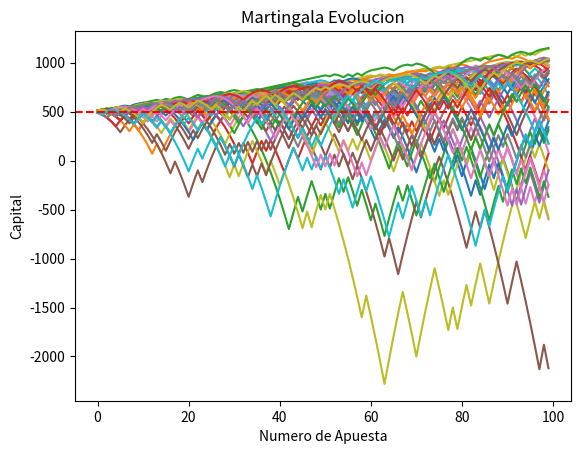

Write the Python code that produced this figure.
import random
import numpy as np
import matplotlib.pyplot as plt
import sys


def graficar_frec(frecuencias):
    plt.bar(range(len(frecuencias)), frecuencias, align='center', alpha=0.5)
    plt.xlabel('Iteración')
    plt.ylabel('Frecuencia de Ganar')
    plt.title('Frecuencia de Ganar en Cada Iteración')
    plt.show()


def graficar_estrategia(capital, capital_inicial):
    plt.plot(capital)
    plt.xlabel('Numero de Apuesta')
    plt.ylabel('Capital')
    plt.title('Martingala Evolucion')
    plt.axhline(y=capital_inicial, color="red", linestyle='--')  # promedio esperado
    plt.show()

def graficar_multiples_corridas(capitales, capital_inicial):
    for i in capitales:
        plt.plot(i)
    plt.xlabel('Numero de Apuesta')
    plt.ylabel('Capital')
    plt.title('Martingala Evolucion')
    plt.axhline(y=capital_inicial, color="red", linestyle='--')  # promedio esperado
    plt.show()


def graficar_promedio_estrategia(promedio_estrategia, capital_inicial):
    plt.title("Promedio de capital estrategia X")
    plt.plot(promedio_estrategia)
    plt.xlabel('Numero de Apuesta')
    plt.ylabel('Capital')
    plt.axhline(y=capital_inicial, color="red", linestyle='--')
    plt.show()


def girarRuleta(evento, apuesta, capital):
    rojo = [1, 3, 5, 7, 9, 12, 14, 16, 18, 19, 21, 23, 25, 27, 30, 32, 34, 36]
    negro = [2, 4, 6, 8, 10, 11, 13, 15, 17, 20, 22, 24, 26, 28, 29, 31, 33, 35]
    impar = [1, 3, 5, 7, 9, 11, 13, 15, 17, 19, 21, 23, 25, 27, 29, 31, 33, 35]
    par = [2, 4, 6, 8, 10, 12, 14, 16, 18, 20, 22, 24, 26, 28, 30, 32, 34, 36]

    tirada = random.randint(0, 36)
    gano = True

    if tirada in range(1, 13) and evento == "Primeros 12":
        capital += apuesta * 2
    elif tirada in range(13, 25) and evento == "Segundos 12":
        capital += apuesta * 2
    elif tirada in range(25, 36) and evento == "Terceros 12":
        capital += apuesta * 2
    elif tirada in range(1, 37, 3) and evento == "Primera Columna":
        capital += apuesta * 2
    elif tirada in range(2, 38, 3) and evento == "Segunda Columna":
        capital += apuesta * 2
    elif tirada in range(3, 39, 3) and evento == "Tercera Columna":
        capital += apuesta * 2
    elif tirada in range(1, 10) and evento == "1 a 18":
        capital += apuesta
    elif tirada in range(19, 37) and evento == "19 a 36":
        capital += apuesta
    elif tirada in impar and evento == "Impares":
        capital += apuesta
    elif tirada in par and evento == "Pares":
        capital += apuesta
    elif tirada in negro and evento == "Negro":
        capital += apuesta
    elif tirada in rojo and evento == "Rojo":
        capital += apuesta
    elif tirada == evento:
        capital += apuesta * 35
    else:
        capital -= apuesta
        gano = False

    print(f"{'Ganó' if gano else 'Perdió'} - Evento: {evento}, Tirada: {tirada}.")
    return tirada, capital, gano


def martingala(gano, apuesta, apuesta_inicial):
    return apuesta_inicial if gano else apuesta * 2


def dalembert(gano, apuesta, apuesta_inicial):
    # Tomamos la unidad en la estrategia es la apuesta inicial
    return max(apuesta_inicial, apuesta - apuesta_inicial) if gano else apuesta + apuesta_inicial


def fibonacci(gano, apuesta_inicial, indice_fibonacci):
    # Tomamos la unidad en la estrategia es la apuesta inicial
    fib = lambda n: pow(2 << n, n + 1, (4 << 2 * n) - (2 << n) - 1) % (2 << n)

    if gano:
        indice_fibonacci = max(1, indice_fibonacci - 1)
    else:
        indice_fibonacci += 1

    apuesta = apuesta_inicial * fib(indice_fibonacci)

    return apuesta, indice_fibonacci


def constante(apuesta_inicial):
    return apuesta_inicial


def martingala_inversa(gano, apuesta, apuesta_inicial):
    return apuesta * 2 if gano else apuesta_inicial


def apostar(cant_corridas, apuesta_inicial, capital_inicial, cantidad_de_apuestas, estrategia, capital_ilimitado):
    #promedio_estrategia = np.zeros(cantidad_de_apuestas)
    #frecuencias_historico = []
    #capital_historico = []
    #ganadas_historico = []

    capitales = []
    ganadas_bool = []
    frecuencias = []

    for i in range(cant_corridas):
        capital = capital_inicial
        apuesta = apuesta_inicial
        apuesta_numero = 0
        indice_fib = 1
        capitales.append([])
        ganadas_bool.append([])
        frecuencias.append([])

        while apuesta_numero < cantidad_de_apuestas:
            if (capital > apuesta or capital_ilimitado):
                tirada, capital, gano = girarRuleta("Rojo", apuesta, capital)
                print(f"{apuesta_numero}. Capital: {capital} - Apostó: {apuesta}")

                if estrategia == "M": apuesta = martingala(gano, apuesta, apuesta_inicial)
                if estrategia == "D": apuesta = dalembert(gano, apuesta, apuesta_inicial)
                if estrategia == "F": apuesta, indice_fib = fibonacci(gano, apuesta_inicial, indice_fib)
                if estrategia == "C": apuesta = constante(apuesta_inicial)
                if estrategia == "MI": apuesta = martingala_inversa(gano, apuesta, apuesta_inicial)
                ganadas_bool[i].append(gano)
                frecuencias[i].append(ganadas_bool[i].count(True) / len(ganadas_bool[i]))
                ultima_frecuencia = ganadas_bool[i].count(True) / len(ganadas_bool[i])
            else:
                frecuencias[i].append(ultima_frecuencia)

            capitales[i].append(capital)

            #capital_historico.append(capital)
            #ganadas_historico.append(gano)
            #frecuencias_historico.append(ganadas_historico.count(True) / len(ganadas_historico))
            print(capitales[i])
            print(ganadas_bool[i])
            print(frecuencias[i])

            if capital < apuesta and not capital_ilimitado: print(
                f"La próxima apuesta ({apuesta}) es superior al capital ({capital}).")
            apuesta_numero += 1
            if apuesta_numero == cantidad_de_apuestas: print(f"La simulación llegó a {cantidad_de_apuestas} apuestas.")
    capitales_transpuesta = [list(value) for value in zip(*capitales)]
    promedio_capital = [np.average(value) for value in capitales_transpuesta]
    frecuencias_transpuesta = [list(value) for value in zip(*frecuencias)]
    promedio_frecuencia = [np.average(value) for value in frecuencias_transpuesta]
    #graficar_promedio_estrategia(promedio_capital, capital_inicial)
    #graficar_frec(promedio_frecuencia)
    graficar_multiples_corridas(capitales,capital_inicial)
    print('uwu')

        #for i in range(cantidad_de_apuestas):
        #    promedio_estrategia[i] += capital_historico[i]  # acumulo el capital en cada tirada

        #if cant_corridas == 1:
        #    graficar_estrategia(capital_historico, capital_inicial)
         #   graficar_frec(frecuencias_historico)

    #for i in range(cantidad_de_apuestas):
     #   promedio_estrategia[i] /= cant_corridas  # calculo el promedio del capital en cada tirada

    #if cant_corridas > 1:
    #    graficar_promedio_estrategia(promedio_estrategia, capital_inicial)


# # Verificar si se proporciona el número de valores como argumento
# if len(sys.argv) != 11 or sys.argv[1] != "-t" or sys.argv[3] != "-c" or sys.argv[5] != "-e" or sys.argv[7] != "-s" or sys.argv[9] != "-a":
#    print("Uso: python tp1.2.py -t <tiradas> -c <corridas> -e <numero elegido> -s <estrategia> -a <tipo de capital>.")
#    sys.exit(1)

cant_tiradas = int(100)  # int(sys.argv[2])
cant_corridas = int(50)  # int(sys.argv[4])
# numero_elegido = int(sys.argv[6])
estrategia = "D"  # sys.argv[8].upper()
capital_ilimitado = True  # sys.argv[10] == 'i'

capital_inicial = 500
apuesta_inicial = 10
# numero_maximo = 100

# print(f"Corridas: {cant_corridas} - Tiradas: {cant_tiradas} - Numero: {numero_elegido} - Estrategia: {estrategia} - Capital: {'Ilimitado' if capital_ilimitado else capital_inicial}")

apostar(cant_corridas, apuesta_inicial, capital_inicial, cant_tiradas, estrategia, capital_ilimitado)
